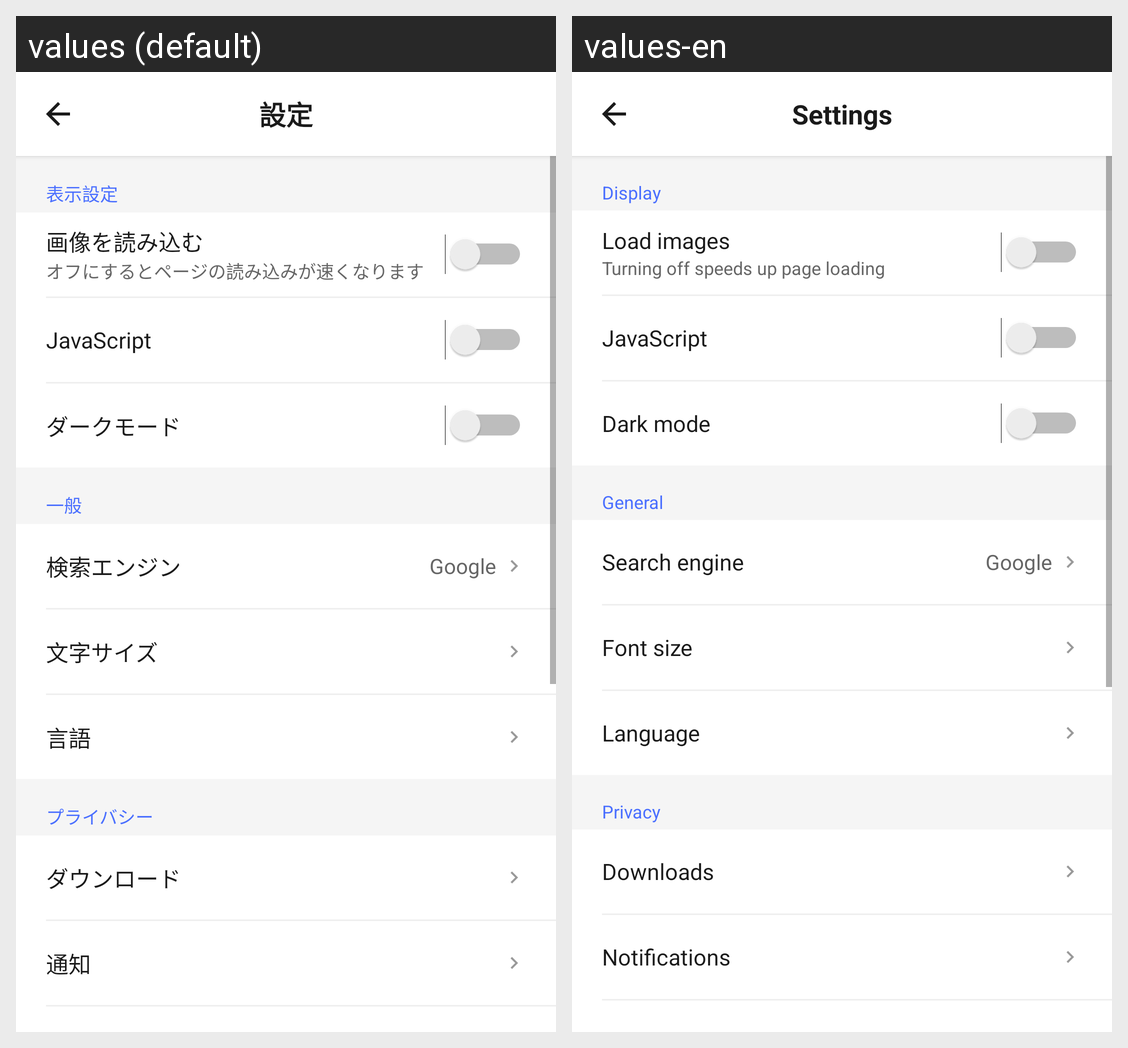

The Android screen above is rendered under two locales of the same app. Produce the string resources it draws, with the default and per-locale values.
Android screen res/layout/activity_settings.xml rendered under 2 locales, left to right: values (default), values-en. Device: Nexus 5 (rendered at 1080×1920; each locale shown at half size, 540×960, under a caption strip naming it); theme Theme.PhoenixBrowser.
Strings drawn on this screen, with the default value and each locale's value (text and hints the layout hard-codes, and strings that could not be matched under every locale, appear in the picture but are not listed):

settings
  values: 設定
  values-en: Settings

section_display
  values: 表示設定
  values-en: Display

load_images
  values: 画像を読み込む
  values-en: Load images

load_images_desc
  values: オフにするとページの読み込みが速くなります
  values-en: Turning off speeds up page loading

javascript
  values: JavaScript
  values-en: JavaScript

dark_mode
  values: ダークモード
  values-en: Dark mode

section_general
  values: 一般
  values-en: General

search_engine
  values: 検索エンジン
  values-en: Search engine

font_size
  values: 文字サイズ
  values-en: Font size

language
  values: 言語
  values-en: Language

section_privacy
  values: プライバシー
  values-en: Privacy

downloads
  values: ダウンロード
  values-en: Downloads

notifications
  values: 通知
  values-en: Notifications
